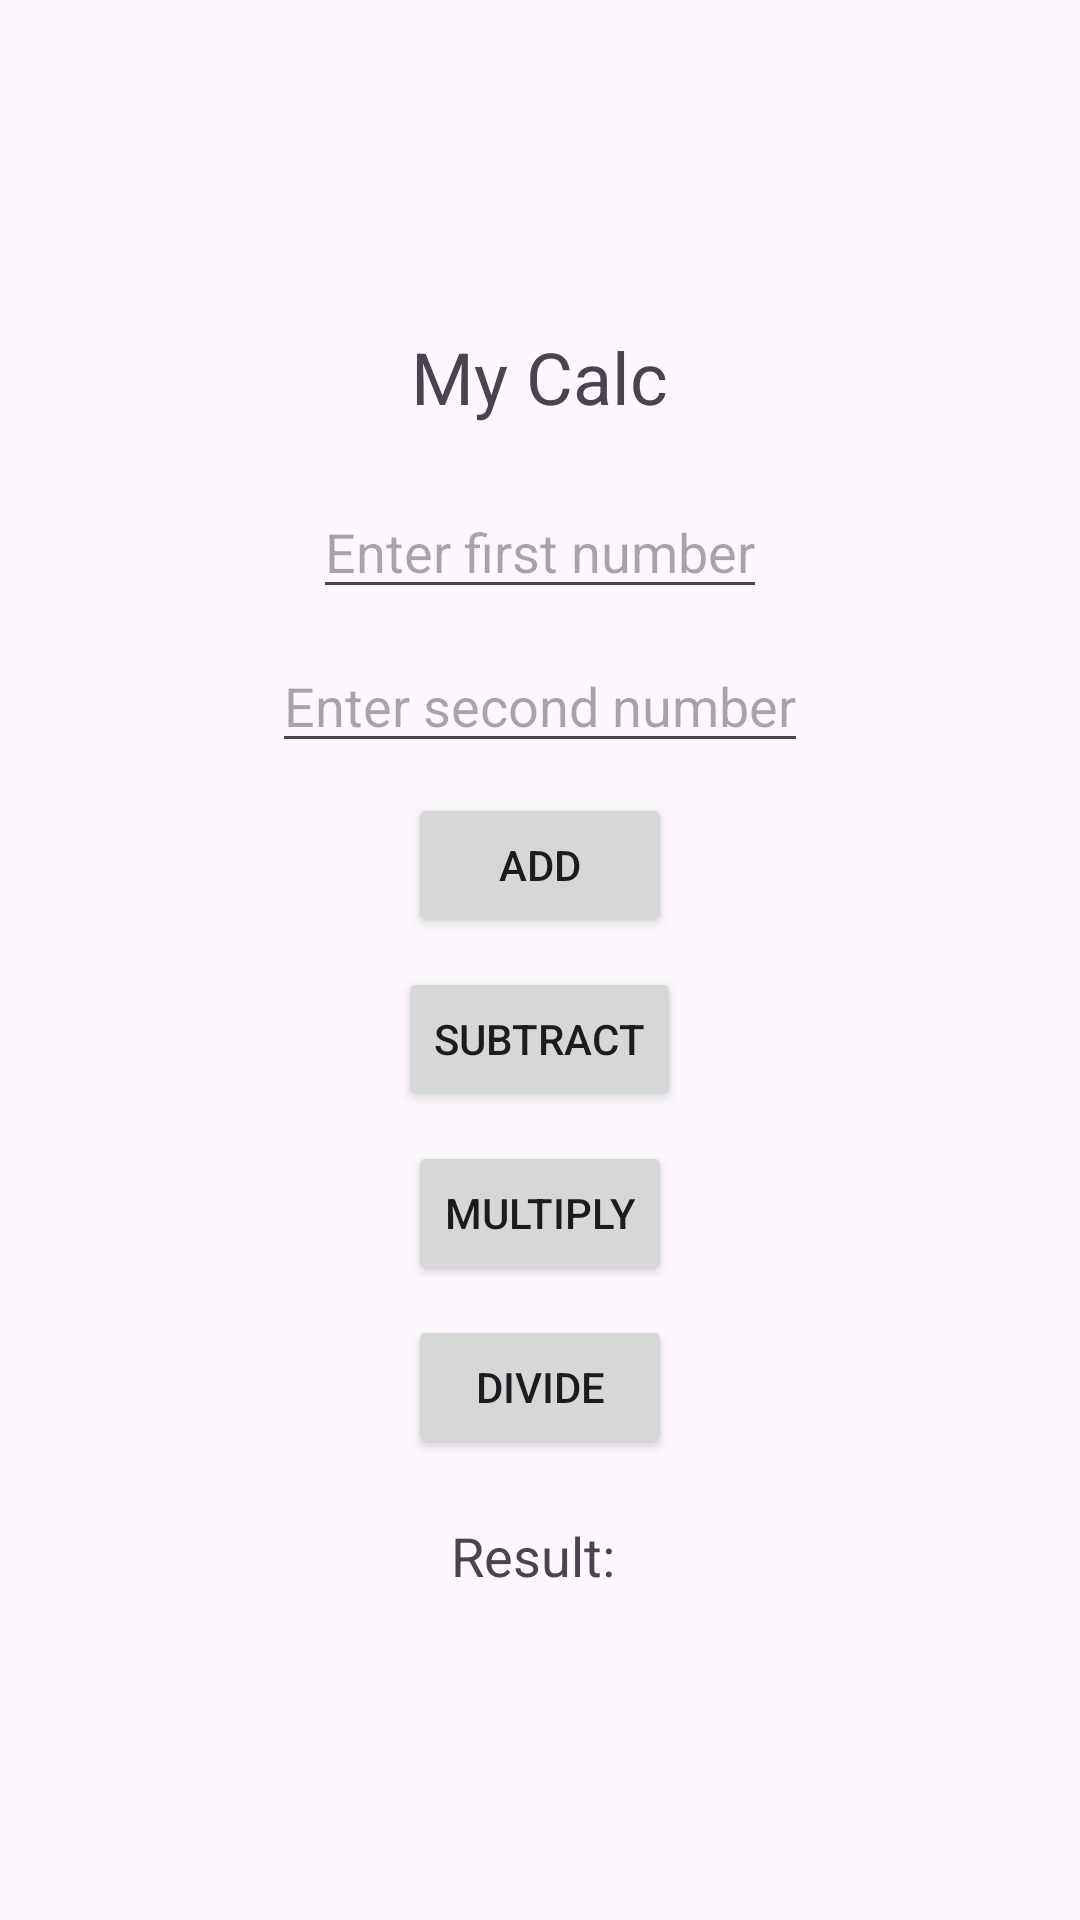

Layout XML and referenced resources for this Android screen:
<!-- AndroidManifest.xml: application theme Theme.L1_Prog7313 -->
<!-- res/layout/activity_main.xml -->
<?xml version="1.0" encoding="utf-8"?>
<LinearLayout xmlns:android="http://schemas.android.com/apk/res/android"
    xmlns:app="http://schemas.android.com/apk/res-auto"
    xmlns:tools="http://schemas.android.com/tools"
    android:id="@+id/main"
    android:orientation="vertical"
    android:gravity="center"
    android:layout_width="match_parent"
    android:layout_height="match_parent"
    tools:context=".MainActivity">

    <TextView
        android:id="@+id/textView"
        android:layout_width="wrap_content"
        android:layout_height="wrap_content"
        android:text="My Calc"
        android:textSize="24sp"
        android:layout_marginBottom="20dp"/>

    <EditText
        android:id="@+id/editTextNumber1"
        android:layout_width="wrap_content"
        android:layout_height="wrap_content"
        android:inputType="number"
        android:hint="Enter first number"
        android:layout_marginBottom="10dp"/>

    <EditText
        android:id="@+id/editTextNumber2"
        android:layout_width="wrap_content"
        android:layout_height="wrap_content"
        android:inputType="number"
        android:hint="Enter second number"
        android:layout_marginBottom="10dp"/>

    
    <Button
        android:id="@+id/buttonAdd"
        android:layout_width="wrap_content"
        android:layout_height="wrap_content"
        android:text="Add"
        android:layout_marginBottom="10dp"/>

    
    <Button
        android:id="@+id/buttonSubtract"
        android:layout_width="wrap_content"
        android:layout_height="wrap_content"
        android:text="Subtract"
        android:layout_marginBottom="10dp"/>

    
    <Button
        android:id="@+id/buttonMultiply"
        android:layout_width="wrap_content"
        android:layout_height="wrap_content"
        android:text="Multiply"
        android:layout_marginBottom="10dp"/>

    
    <Button
        android:id="@+id/buttonDivide"
        android:layout_width="wrap_content"
        android:layout_height="wrap_content"
        android:text="Divide"
        android:layout_marginBottom="20dp"/>

    <TextView
        android:id="@+id/resultTextView"
        android:layout_width="wrap_content"
        android:layout_height="wrap_content"
        android:text="Result: "
        android:textSize="18sp"/>
</LinearLayout>
<!-- resources referenced by this layout -->
<resources>
  <style name="Theme.L1_Prog7313" parent="Base.Theme.L1_Prog7313" />
  <style name="Base.Theme.L1_Prog7313" parent="Theme.Material3.DayNight.NoActionBar">
          
          
      </style>
</resources>
